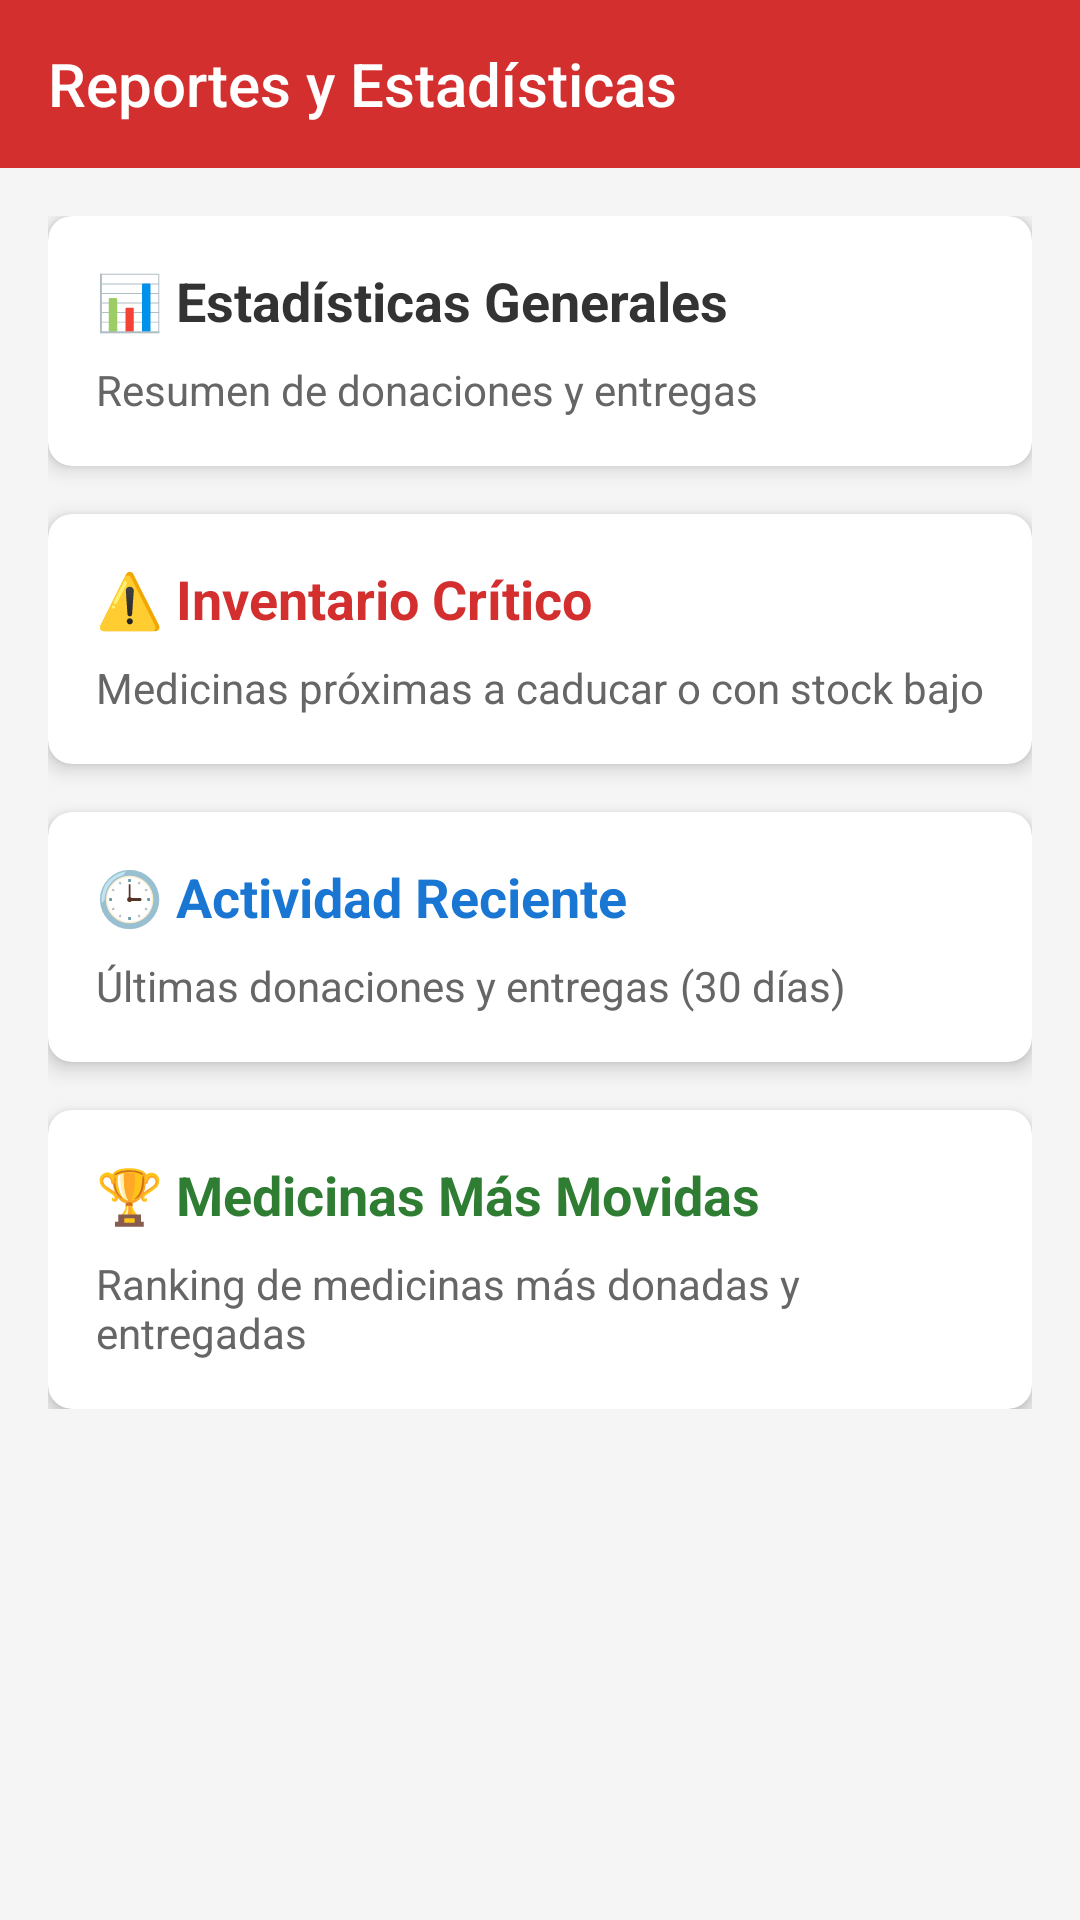

Write the Android layout XML for this screen, with the resource values it uses.
<!-- AndroidManifest.xml: application theme AppTheme -->
<!-- res/layout/activity_reports.xml -->
<?xml version="1.0" encoding="utf-8"?>
<ScrollView xmlns:android="http://schemas.android.com/apk/res/android"
    xmlns:app="http://schemas.android.com/apk/res-auto"
    android:layout_width="match_parent"
    android:layout_height="match_parent"
    android:background="#F5F5F5">

    <LinearLayout
        android:layout_width="match_parent"
        android:layout_height="wrap_content"
        android:orientation="vertical">

        <androidx.appcompat.widget.Toolbar
            android:id="@+id/toolbar"
            android:layout_width="match_parent"
            android:layout_height="?attr/actionBarSize"
            android:background="#D32F2F"
            android:theme="@style/ThemeOverlay.AppCompat.Dark.ActionBar"
            app:title="Reportes y Estadísticas"
            app:titleTextColor="#FFFFFF" />

        <LinearLayout
            android:layout_width="match_parent"
            android:layout_height="wrap_content"
            android:orientation="vertical"
            android:padding="16dp">

            <androidx.cardview.widget.CardView
                android:id="@+id/cardEstadisticasGenerales"
                android:layout_width="match_parent"
                android:layout_height="wrap_content"
                android:layout_marginBottom="16dp"
                app:cardCornerRadius="8dp"
                app:cardElevation="4dp"
                android:clickable="true"
                android:focusable="true">

                <LinearLayout
                    android:layout_width="match_parent"
                    android:layout_height="wrap_content"
                    android:orientation="vertical"
                    android:padding="16dp">

                    <TextView
                        android:layout_width="wrap_content"
                        android:layout_height="wrap_content"
                        android:text="📊 Estadísticas Generales"
                        android:textSize="18sp"
                        android:textStyle="bold"
                        android:textColor="#333333"
                        android:layout_marginBottom="8dp" />

                    <TextView
                        android:layout_width="wrap_content"
                        android:layout_height="wrap_content"
                        android:text="Resumen de donaciones y entregas"
                        android:textSize="14sp"
                        android:textColor="#666666" />

                </LinearLayout>

            </androidx.cardview.widget.CardView>

            <androidx.cardview.widget.CardView
                android:id="@+id/cardInventarioCritico"
                android:layout_width="match_parent"
                android:layout_height="wrap_content"
                android:layout_marginBottom="16dp"
                app:cardCornerRadius="8dp"
                app:cardElevation="4dp"
                android:clickable="true"
                android:focusable="true">

                <LinearLayout
                    android:layout_width="match_parent"
                    android:layout_height="wrap_content"
                    android:orientation="vertical"
                    android:padding="16dp">

                    <TextView
                        android:layout_width="wrap_content"
                        android:layout_height="wrap_content"
                        android:text="⚠️ Inventario Crítico"
                        android:textSize="18sp"
                        android:textStyle="bold"
                        android:textColor="#D32F2F"
                        android:layout_marginBottom="8dp" />

                    <TextView
                        android:layout_width="wrap_content"
                        android:layout_height="wrap_content"
                        android:text="Medicinas próximas a caducar o con stock bajo"
                        android:textSize="14sp"
                        android:textColor="#666666" />

                </LinearLayout>

            </androidx.cardview.widget.CardView>

            <androidx.cardview.widget.CardView
                android:id="@+id/cardActividadReciente"
                android:layout_width="match_parent"
                android:layout_height="wrap_content"
                android:layout_marginBottom="16dp"
                app:cardCornerRadius="8dp"
                app:cardElevation="4dp"
                android:clickable="true"
                android:focusable="true">

                <LinearLayout
                    android:layout_width="match_parent"
                    android:layout_height="wrap_content"
                    android:orientation="vertical"
                    android:padding="16dp">

                    <TextView
                        android:layout_width="wrap_content"
                        android:layout_height="wrap_content"
                        android:text="🕒 Actividad Reciente"
                        android:textSize="18sp"
                        android:textStyle="bold"
                        android:textColor="#1976D2"
                        android:layout_marginBottom="8dp" />

                    <TextView
                        android:layout_width="wrap_content"
                        android:layout_height="wrap_content"
                        android:text="Últimas donaciones y entregas (30 días)"
                        android:textSize="14sp"
                        android:textColor="#666666" />

                </LinearLayout>

            </androidx.cardview.widget.CardView>

            <androidx.cardview.widget.CardView
                android:id="@+id/cardMedicinasMasMovidas"
                android:layout_width="match_parent"
                android:layout_height="wrap_content"
                app:cardCornerRadius="8dp"
                app:cardElevation="4dp"
                android:clickable="true"
                android:focusable="true">

                <LinearLayout
                    android:layout_width="match_parent"
                    android:layout_height="wrap_content"
                    android:orientation="vertical"
                    android:padding="16dp">

                    <TextView
                        android:layout_width="wrap_content"
                        android:layout_height="wrap_content"
                        android:text="🏆 Medicinas Más Movidas"
                        android:textSize="18sp"
                        android:textStyle="bold"
                        android:textColor="#2E7D32"
                        android:layout_marginBottom="8dp" />

                    <TextView
                        android:layout_width="wrap_content"
                        android:layout_height="wrap_content"
                        android:text="Ranking de medicinas más donadas y entregadas"
                        android:textSize="14sp"
                        android:textColor="#666666" />

                </LinearLayout>

            </androidx.cardview.widget.CardView>

        </LinearLayout>

    </LinearLayout>

</ScrollView>
<!-- resources referenced by this layout -->
<resources>
  <style name="AppTheme" parent="Theme.AppCompat.Light.NoActionBar">
          <item name="colorPrimary">#2E7D32</item>
          <item name="colorPrimaryDark">#1B5E20</item>
          <item name="colorAccent">#F57C00</item>
      </style>
</resources>
